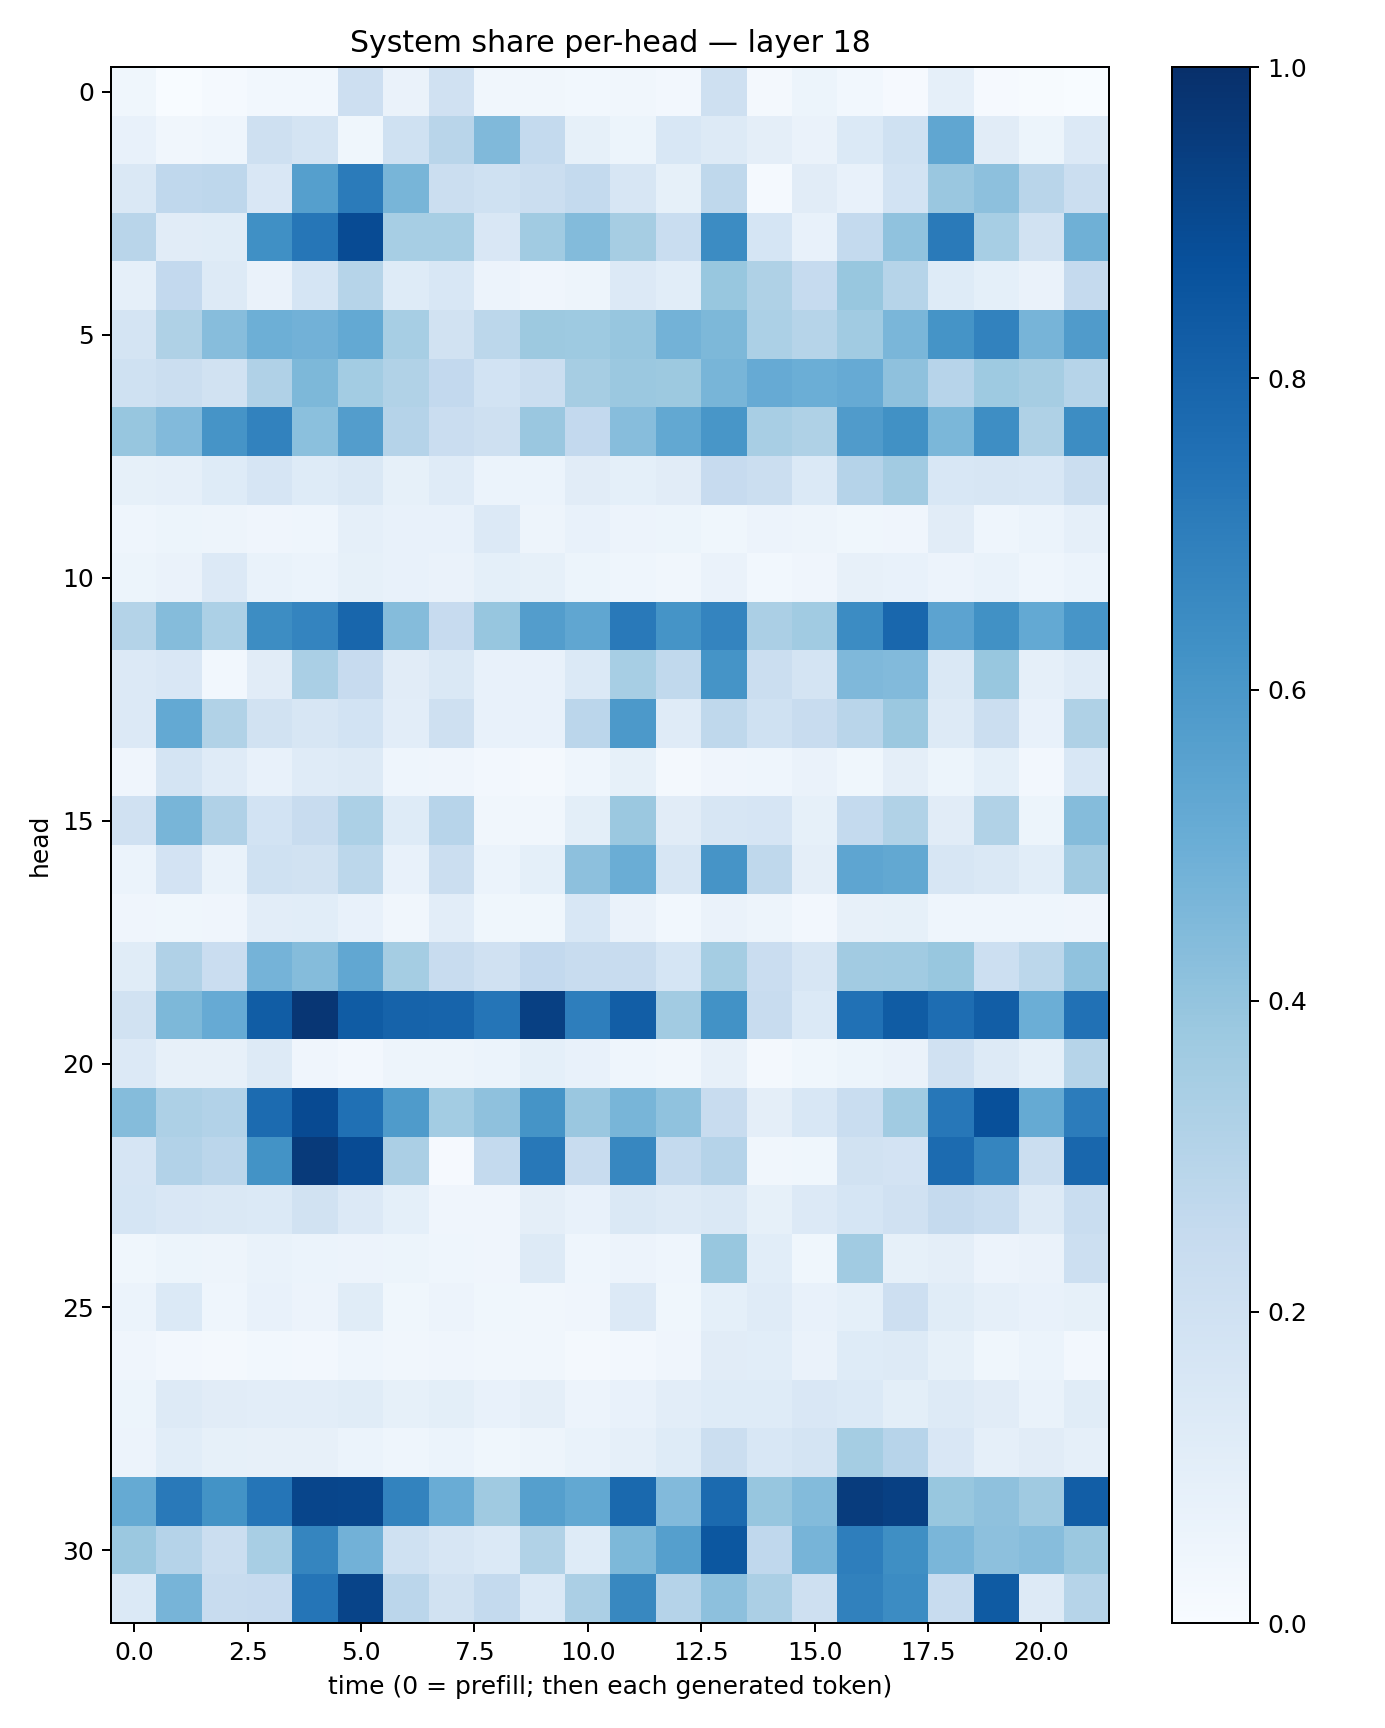

Source data for this figure (header and first rows):
0.03761225, 0.0035449038, 0.014632174, 0.027906062, 0.028755102, 0.2122918, 0.0645694, 0.19550386, 0.033532802, 0.0330412, 0.027926335, 0.032738872, 0.024337182, 0.20612732, 0.018159125, 0.051404446, 0.030968688, 0.010869725, 0.087568, 0.011110534, 0.0064747636, 0.0028178366
0.07725, 0.03241, 0.04367, 0.2047, 0.1748, 0.03711, 0.1995, 0.2915, 0.4457, 0.2557, 0.08456, 0.05254, 0.1544, 0.1326, 0.09413, 0.06606, 0.1371, 0.2017, 0.5331, 0.1132, 0.05225, 0.1337
0.1432, 0.2671, 0.2749, 0.15, 0.563, 0.7083, 0.465, 0.224, 0.203, 0.2239, 0.2558, 0.1569, 0.08432, 0.2706, 0.0134, 0.1112, 0.07486, 0.1846, 0.3848, 0.4141, 0.292, 0.2206
0.2915, 0.113, 0.1165, 0.63, 0.7288, 0.8908, 0.3461, 0.3442, 0.1508, 0.3643, 0.4392, 0.3497, 0.2317, 0.6462, 0.1718, 0.07774, 0.2575, 0.4089, 0.711, 0.3472, 0.1944, 0.4891
0.08731, 0.2617, 0.128, 0.06323, 0.1696, 0.3002, 0.1223, 0.1556, 0.05605, 0.04225, 0.0475, 0.1348, 0.1059, 0.3903, 0.3239, 0.249, 0.3874, 0.2979, 0.1239, 0.09176, 0.06477, 0.2539
0.1722, 0.3217, 0.4297, 0.4932, 0.482, 0.5215, 0.3457, 0.1879, 0.2811, 0.3778, 0.3721, 0.3933, 0.4773, 0.4536, 0.3286, 0.2972, 0.3649, 0.4633, 0.6163, 0.6818, 0.4695, 0.5789
0.2015, 0.2258, 0.1915, 0.3181, 0.4568, 0.3594, 0.3135, 0.2588, 0.1856, 0.2264, 0.349, 0.3825, 0.3763, 0.4669, 0.5152, 0.4983, 0.5142, 0.411, 0.2947, 0.3727, 0.3501, 0.2985
0.3938, 0.4442, 0.6097, 0.6817, 0.4206, 0.5729, 0.303, 0.2269, 0.2102, 0.3832, 0.2602, 0.4333, 0.5239, 0.6038, 0.3425, 0.3241, 0.5786, 0.6277, 0.4582, 0.6374, 0.3215, 0.6438
0.08533, 0.08877, 0.1241, 0.1643, 0.1229, 0.1458, 0.08303, 0.12, 0.06166, 0.0621, 0.1121, 0.09248, 0.1116, 0.2445, 0.2235, 0.1406, 0.3014, 0.3602, 0.1535, 0.1605, 0.1555, 0.2233
0.04363, 0.05178, 0.04828, 0.0407, 0.04528, 0.08902, 0.07809, 0.07413, 0.1345, 0.04995, 0.07056, 0.05638, 0.05182, 0.03781, 0.05791, 0.04783, 0.03857, 0.04028, 0.1108, 0.0458, 0.06195, 0.08975
0.05339, 0.06469, 0.133, 0.06864, 0.06029, 0.08556, 0.07576, 0.06581, 0.09252, 0.0844, 0.05194, 0.04479, 0.03182, 0.06528, 0.03054, 0.04219, 0.08039, 0.07133, 0.05482, 0.06951, 0.04319, 0.06127
0.3085, 0.4368, 0.3293, 0.6424, 0.6741, 0.7927, 0.4357, 0.2459, 0.3914, 0.5706, 0.5332, 0.7162, 0.6157, 0.6734, 0.3335, 0.3642, 0.6472, 0.7878, 0.5435, 0.6266, 0.5221, 0.6078
0.1354, 0.1504, 0.02835, 0.1105, 0.3389, 0.2426, 0.1103, 0.146, 0.07728, 0.07801, 0.1388, 0.3468, 0.2655, 0.6156, 0.2237, 0.1762, 0.4511, 0.4437, 0.1484, 0.3882, 0.0895, 0.1204
0.1366, 0.52, 0.314, 0.188, 0.1579, 0.1836, 0.1037, 0.2052, 0.07362, 0.0771, 0.2822, 0.5911, 0.1178, 0.2705, 0.2017, 0.2393, 0.29, 0.382, 0.1316, 0.2262, 0.0767, 0.3205
0.03975, 0.1763, 0.1176, 0.07751, 0.1197, 0.1255, 0.04305, 0.04295, 0.02509, 0.0227, 0.0442, 0.08571, 0.02119, 0.04044, 0.04377, 0.0626, 0.03893, 0.09558, 0.05282, 0.09272, 0.02516, 0.1548
0.1961, 0.4651, 0.3188, 0.1851, 0.2385, 0.3295, 0.1246, 0.2936, 0.03396, 0.03365, 0.1014, 0.3792, 0.1103, 0.1621, 0.1657, 0.08245, 0.2554, 0.3151, 0.1131, 0.3133, 0.05136, 0.437
0.06014, 0.1825, 0.06659, 0.1996, 0.1888, 0.2774, 0.07579, 0.2209, 0.06132, 0.09276, 0.4151, 0.5038, 0.1581, 0.6099, 0.2733, 0.09606, 0.5358, 0.5253, 0.1578, 0.1413, 0.108, 0.3603
0.0413, 0.03875, 0.04149, 0.1036, 0.109, 0.07273, 0.03443, 0.1033, 0.03582, 0.03538, 0.155, 0.06386, 0.02907, 0.06362, 0.0494, 0.02665, 0.07935, 0.08525, 0.04679, 0.04317, 0.04611, 0.0429
0.114, 0.3193, 0.2298, 0.4727, 0.437, 0.53, 0.354, 0.2348, 0.1956, 0.2591, 0.2393, 0.2386, 0.171, 0.3541, 0.2272, 0.1564, 0.3601, 0.3638, 0.3902, 0.2163, 0.2774, 0.4098
0.1898, 0.4565, 0.5139, 0.8253, 0.9752, 0.8311, 0.8023, 0.7981, 0.7342, 0.9352, 0.6954, 0.8216, 0.362, 0.6219, 0.2399, 0.1402, 0.7476, 0.83, 0.765, 0.8211, 0.4976, 0.7462
0.1356, 0.08039, 0.07867, 0.1264, 0.04031, 0.02618, 0.04997, 0.04932, 0.0587, 0.09284, 0.07455, 0.04581, 0.03298, 0.0816, 0.02242, 0.03703, 0.05189, 0.0631, 0.1975, 0.1309, 0.09241, 0.2994
0.4349, 0.3256, 0.311, 0.7715, 0.8973, 0.7535, 0.5844, 0.3581, 0.4138, 0.6145, 0.384, 0.4651, 0.4072, 0.2365, 0.09603, 0.1528, 0.2316, 0.3635, 0.7246, 0.8775, 0.5181, 0.7067
0.1679, 0.3119, 0.2832, 0.6196, 0.9589, 0.8939, 0.3348, 0.01148, 0.2574, 0.7193, 0.2407, 0.6648, 0.2566, 0.3042, 0.03447, 0.03673, 0.1942, 0.1801, 0.7707, 0.6682, 0.2214, 0.7877
0.1703, 0.1521, 0.1418, 0.1388, 0.1903, 0.1351, 0.08991, 0.04115, 0.04211, 0.09628, 0.07668, 0.1467, 0.1292, 0.1469, 0.08494, 0.1343, 0.1707, 0.1959, 0.2535, 0.2331, 0.1261, 0.2322
0.03798, 0.05319, 0.04782, 0.06692, 0.06137, 0.05583, 0.05364, 0.04646, 0.04164, 0.1266, 0.04594, 0.05567, 0.04336, 0.3896, 0.107, 0.03571, 0.3638, 0.0859, 0.09543, 0.05727, 0.06296, 0.2152
0.06146, 0.1377, 0.04608, 0.07751, 0.05806, 0.1134, 0.03726, 0.0567, 0.0376, 0.03327, 0.04085, 0.136, 0.03615, 0.09053, 0.12, 0.07806, 0.09118, 0.2123, 0.1164, 0.08898, 0.07126, 0.08584
0.03991, 0.02563, 0.01974, 0.02829, 0.02567, 0.04375, 0.03168, 0.03944, 0.03392, 0.0327, 0.02186, 0.025, 0.04064, 0.1106, 0.1087, 0.06626, 0.1228, 0.1326, 0.08392, 0.0355, 0.05882, 0.02394
0.05262, 0.1285, 0.1116, 0.1024, 0.1035, 0.1157, 0.08283, 0.09785, 0.07254, 0.09453, 0.05723, 0.07435, 0.1052, 0.1216, 0.1247, 0.1486, 0.1386, 0.101, 0.1325, 0.1123, 0.06925, 0.1133
0.05786, 0.1076, 0.08587, 0.08107, 0.08117, 0.06018, 0.04679, 0.05913, 0.03626, 0.05051, 0.06971, 0.08708, 0.1211, 0.2207, 0.1555, 0.1781, 0.3523, 0.2943, 0.1494, 0.08865, 0.1117, 0.08932
0.5193, 0.7151, 0.6184, 0.7315, 0.9156, 0.9103, 0.6763, 0.5048, 0.3672, 0.566, 0.5255, 0.7789, 0.4428, 0.7771, 0.3919, 0.4396, 0.9505, 0.9373, 0.3867, 0.413, 0.3675, 0.824
0.382, 0.3008, 0.2236, 0.3399, 0.6693, 0.4834, 0.1994, 0.163, 0.1392, 0.3141, 0.123, 0.4562, 0.5636, 0.8493, 0.2675, 0.4722, 0.6964, 0.633, 0.4617, 0.4145, 0.43, 0.3822
0.1398, 0.4696, 0.2381, 0.2442, 0.7318, 0.9193, 0.284, 0.1886, 0.2549, 0.1385, 0.3345, 0.6622, 0.3012, 0.4144, 0.3327, 0.2057, 0.6867, 0.6465, 0.2393, 0.8324, 0.1282, 0.297
